The GitHub repository Vaibhavpendke/Bird_Voice contains a labelled image folder "Class" with 3 categories: ashy prinia, coppersmith barbet, Indian grey hornbill. Examples follow, each with its label.

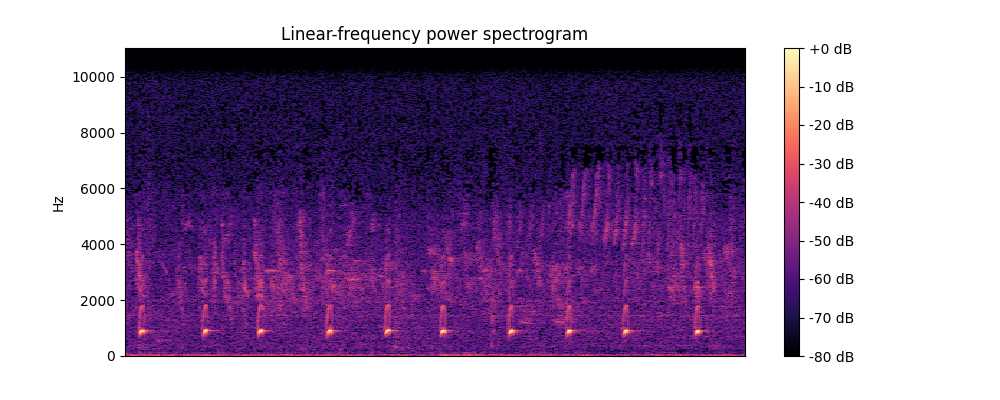
Label: coppersmith barbet

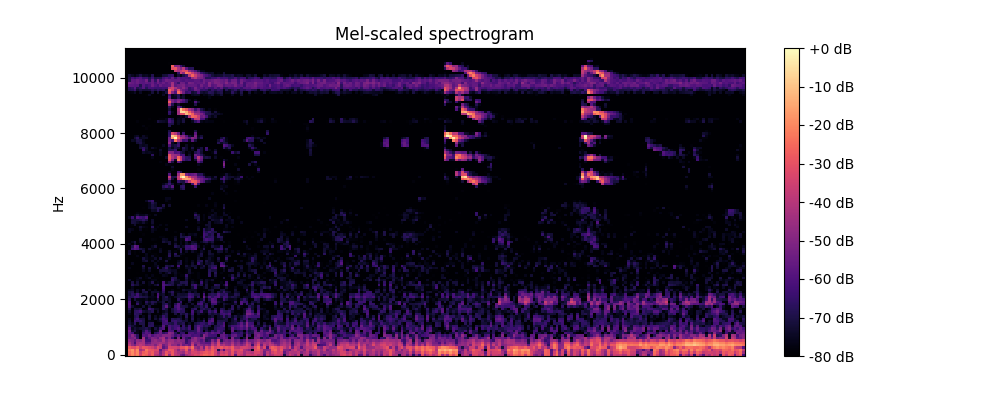
Label: Indian grey hornbill

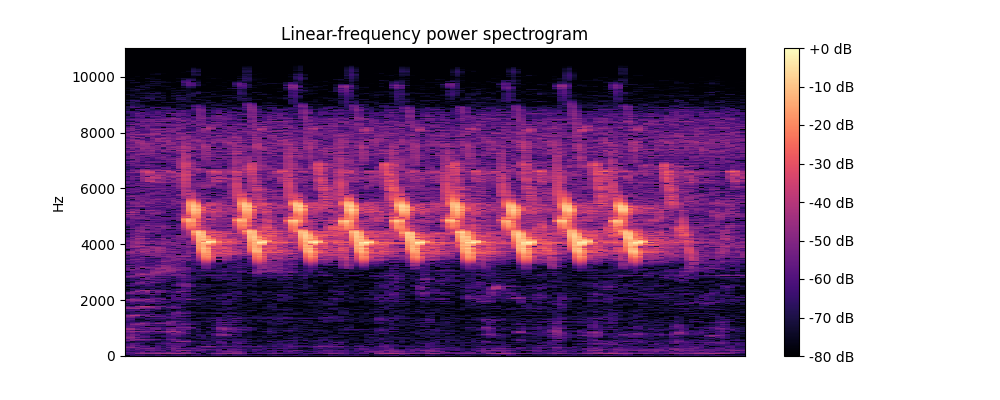
Label: ashy prinia

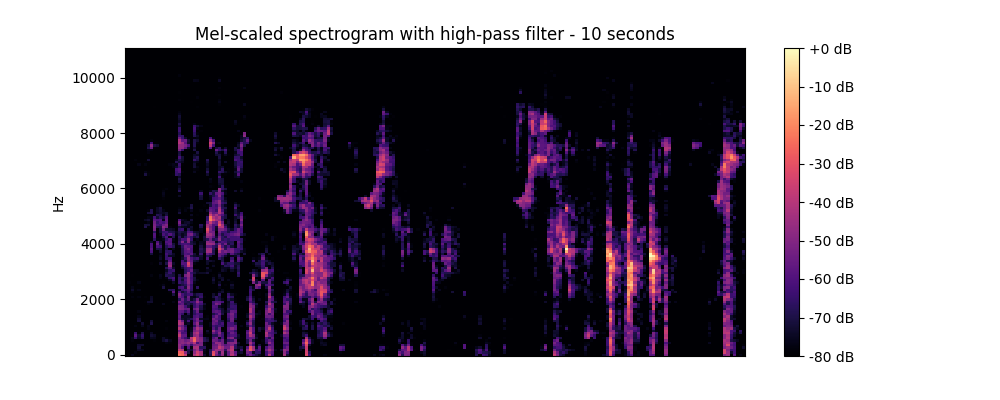
Label: coppersmith barbet

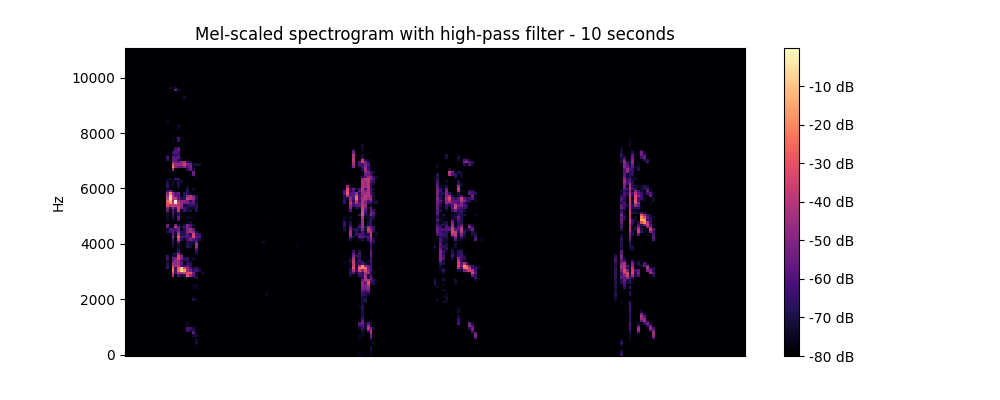
Label: Indian grey hornbill

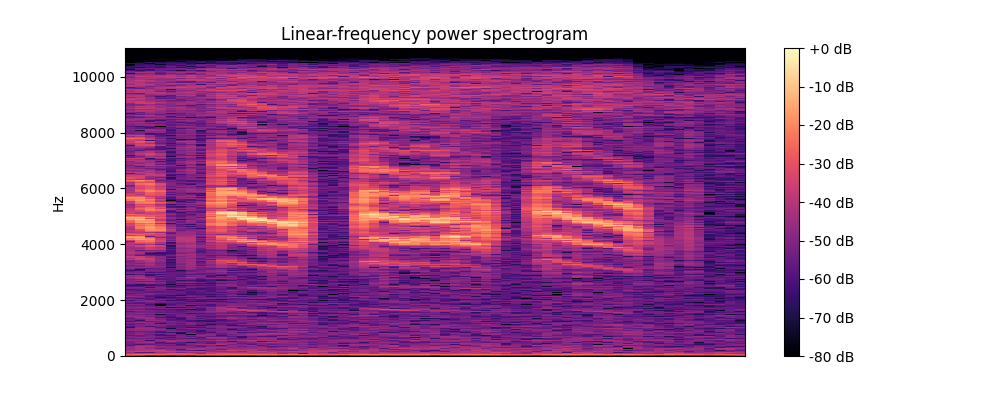
Label: ashy prinia
